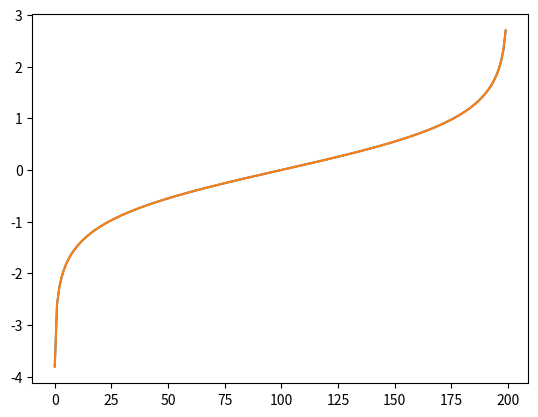

Reproduce this figure in Python.
#!/usr/bin/python3

import math, numpy


def sign(x):
    return -1 if x < 0 else 1

def prod(l):
    xsum = 1
    for n in l:
        xsum *= n
    return xsum

def exp2_int(xp):
    ret = 1 << abs(xp)
    return ret if xp >= 0 else 1/ret

def factorial(n):
    return prod(range(2, n + 1))

def xpow_int(x, xp):
    ret = prod([x] * abs(xp))
    return ret if xp >= 0 else 1 / ret

def atan(x):
    return numpy.arctanh(x *1j).imag
    #return math.atan(x)

#3.141592653589793238462643383279502884197...
def pi():
    return 4 * (4 * atan(1/5) - atan(1/239))

#6.283185307179586...
def tau():
    return 8 * (4 * atan(1/5) - atan(1/239))

def exp(x):
    return numpy.exp(x)

#2.7182818284590452353602874713527...
def e():
    return exp(1)

def atanh(x):
    return numpy.arctan(x *1j).imag
    #return numpy.log((1+x)/(1-x))/2

def log1p(x):
    return 2 * atanh(x/(2+x))

def log(x):
    return atanh((x * x - 1) / (x * x + 1)) if x < 1 else log1p(x - 1)

def fmod(a, b):
    return a % b

def cosh(x, nterms = 20):
    foo = exp(x)
    return (foo + 1/foo) / 2
    #return numpy.cos(1j * x).real

def sinh(x, nterms = 20):
    foo = exp(x)
    return (foo - 1/foo) / 2
    #return numpy.sin(1j * x).imag

def sin_(x):
    return exp((x % tau()) *1j).imag
    #return exp(x * 1j).imag
    #return sinh(x *1j).imag

def cos_(x):
    return exp((x % tau()) *1j).real
    #return exp(x * 1j).real
    #return cosh(x *1j).real

def sin(x):
    ret = sin_(x.real)
    return ret * cosh(x.imag) + cos_(x.real) * sinh(x.imag) *1j if isinstance(x, complex) else ret

def cos(x):
    ret = cos_(x.real)
    return ret * cosh(x.imag) + sin_(x.real) * sinh(x.imag) *1j if isinstance(x, complex) else ret

def tan(x):
    return sin(x) / cos(x)

def tanh(x):
    foo = exp(x+x)
    return (foo - 1) / (foo + 1)
    #return sinh(x)/cosh(x)
    return tan(1j * x).imag

def expm1(x):
    return (2*tanh(x/2))/(1-tanh(x/2))

def coth(x):
    return 1/tanh(x)

def xpow(x, xp):
    return exp(xp * log(x)) if type(xp) == float else xpow_int(xp, xp)

def sech(x):
    foo = exp(x)
    return 2 / (foo + 1/foo)

def csch(x):
    foo = exp(x)
    return 2 / (foo - 1/foo)

def int32(n):
    return int(n) & 0xffffffff

def exp2(xp):
    return exp2_int(xp) if type(xp) == int else xpow(2, xp)

def sqrt(x):
    return exp(log(x) / 2) if x > 0 else 0

def asinh(x):
    return numpy.arcsin(x * 1j).imag
    #return math.log(x + sqrt(x*x+1))

def asin(x):
    return numpy.arcsinh(x * 1j).imag   
    #return atan(x/sqrt(1-x*x)) if abs(x) != 1 else sign(x) * pi() / 2

def acos(x):
    return (pi() - 2 * asin(x))/2

def sec(x):
    return 1 / cos(x)

def csc(x):
    return 1 / sin(x)

def cot(x):
    return 1 / tan(x)

def isnan(x):
    return numpy.isnan(x)

def test(capt, c, a, b):
    error = 1 if a == b else min(abs(a), abs(b)) / max(abs(a), abs(b))
    if isnan(a) or isnan(b):
        error = 0
    pct = error * 100
    color = 92 if error > 0.99 else 91
    print(f"\033[{color}m{capt} {c} {a} {b} {pct}%\033[0m")

def test1():
    for x in [-10, -5, -0.5, 0, 0.5, 5, 10]:
        test("asinh", x, math.asinh(x), asinh(x))
        test("cos", x, numpy.cos(x), cos(x))
        test("exp", x, numpy.exp(x), exp(x))
        test("expm1", x, math.expm1(x), expm1(x))
        test("sin", x, math.sin(x), sin(x))
        test("tan", x, math.tan(x), tan(x))     # x != pi/2
        test("tanh", x, math.tanh(x), tanh(x))
    for x in [-10, -5, -0.5, 0.5, 5, 10]:
        test("cot", x, 1/math.tan(x), cot(x))
        test("coth", x, 1/tanh(x), coth(x))     # x != 0
    for x in [-0.999, -0.5, 0, 0.5, 0.999]:
        test("acos", x, math.acos(x), acos(x))  # -1 <= x <= 1
        test("asin", x, math.asin(x), asin(x))  # -1 <= x <= 1
        test("atan", x, math.atan(x), atan(x))
        test("atanh", x, math.atanh(x), atanh(x))
    for x in [0.5, 1, 2, 20]:
        test("atan", x, math.atan(x), atan(x))
        test("log", x, math.log(x), log(x))
        test("log1p", x, math.log1p(x), log1p(x))
    for x in [0, 0.5, 1, 2, 20]:
        test("sqrt", x, math.sqrt(x), sqrt(x))  # x >= 0
    for x in [-1j, 0.5j, 1j, 0.5+0.5j, 10+1j]:
        #test("atanh", x, numpy.arctanh(x), atanh(x))
        test("cos", x, numpy.cos(x), cos(x))
        #test("cosh", x, numpy.cosh(x), cosh(x))
        #test("csch", x, 1/numpy.sinh(x), csch(x))
        test("exp", x, numpy.exp(x), exp(x))
        test("expm1", x, numpy.expm1(x), expm1(x))
        #test("log1p", x, numpy.log1p(x), log1p(x))
        #test("sech", x, 1/numpy.cosh(x), sech(x))
        test("sin", x, numpy.sin(x), sin(x))
        #test("sinh", x, numpy.sinh(x), sinh(x))
        #test("sqrt", x, numpy.sqrt(x), sqrt(x))
        #test("tan", x, numpy.tan(x), tan(x))

def test3(c):
    pass
    #test("csc", c, math.csc(c), csc(c))

def main():
    test1()
    test("pi", 1, math.pi, pi())
    test("tau", 1, math.tau, tau())
    test("e", 1, math.e, e())
    print(numpy.cos(1j))
    #print(cos(1j))
    #return

    from matplotlib import pyplot
    a = [atanh(x) for x in numpy.arange(-0.999, 0.999,0.01)]
    #a = [sin_cordic(x) for x in numpy.arange(-10, 10, 0.1)]
    b = [math.atanh(x) for x in numpy.arange(-0.999,0.999,0.01)]
    #b = [abssin(x) for x in numpy.arange(-10,10,0.1)]
    #c = [acos(x) for x in numpy.arange(-0.999,0.999,0.01)]
    pyplot.plot(b)
    pyplot.plot(a)

    #pyplot.plot(c)
    pyplot.show()
    return
    del pyplot
    from matplotlib import pyplot
    a = [atanh(x) for x in numpy.arange(-0.999, 0.999,0.01)]
    #a = [sin_cordic(x) for x in numpy.arange(-10, 10, 0.1)]
    b = [math.atanh(x) for x in numpy.arange(-0.999,0.999,0.01)]
    #b = [abssin(x) for x in numpy.arange(-10,10,0.1)]
    #c = [acos(x) for x in numpy.arange(-0.999,0.999,0.01)]
    pyplot.plot(b)
    pyplot.plot(a)

    #pyplot.plot(c)
    pyplot.show()

if __name__ == "__main__":
    main()


"""
acos: asin + pi
acosh:
asin: asinh || atan + sqrt
asinh: asin
atan: atanh
atanh: atan
cos_: cosh || exp + [tau]
cos: cos_ + cosh + sin_ + sinh
cosh: cos_ || exp
expm1: tanh
log: atanh
log1p: atanh
sqrt: exp + ln
sin_: exp + [tau] || sinh
sin: cos_ + cosh + sin_ + sinh
tan: cos + sin

"""



